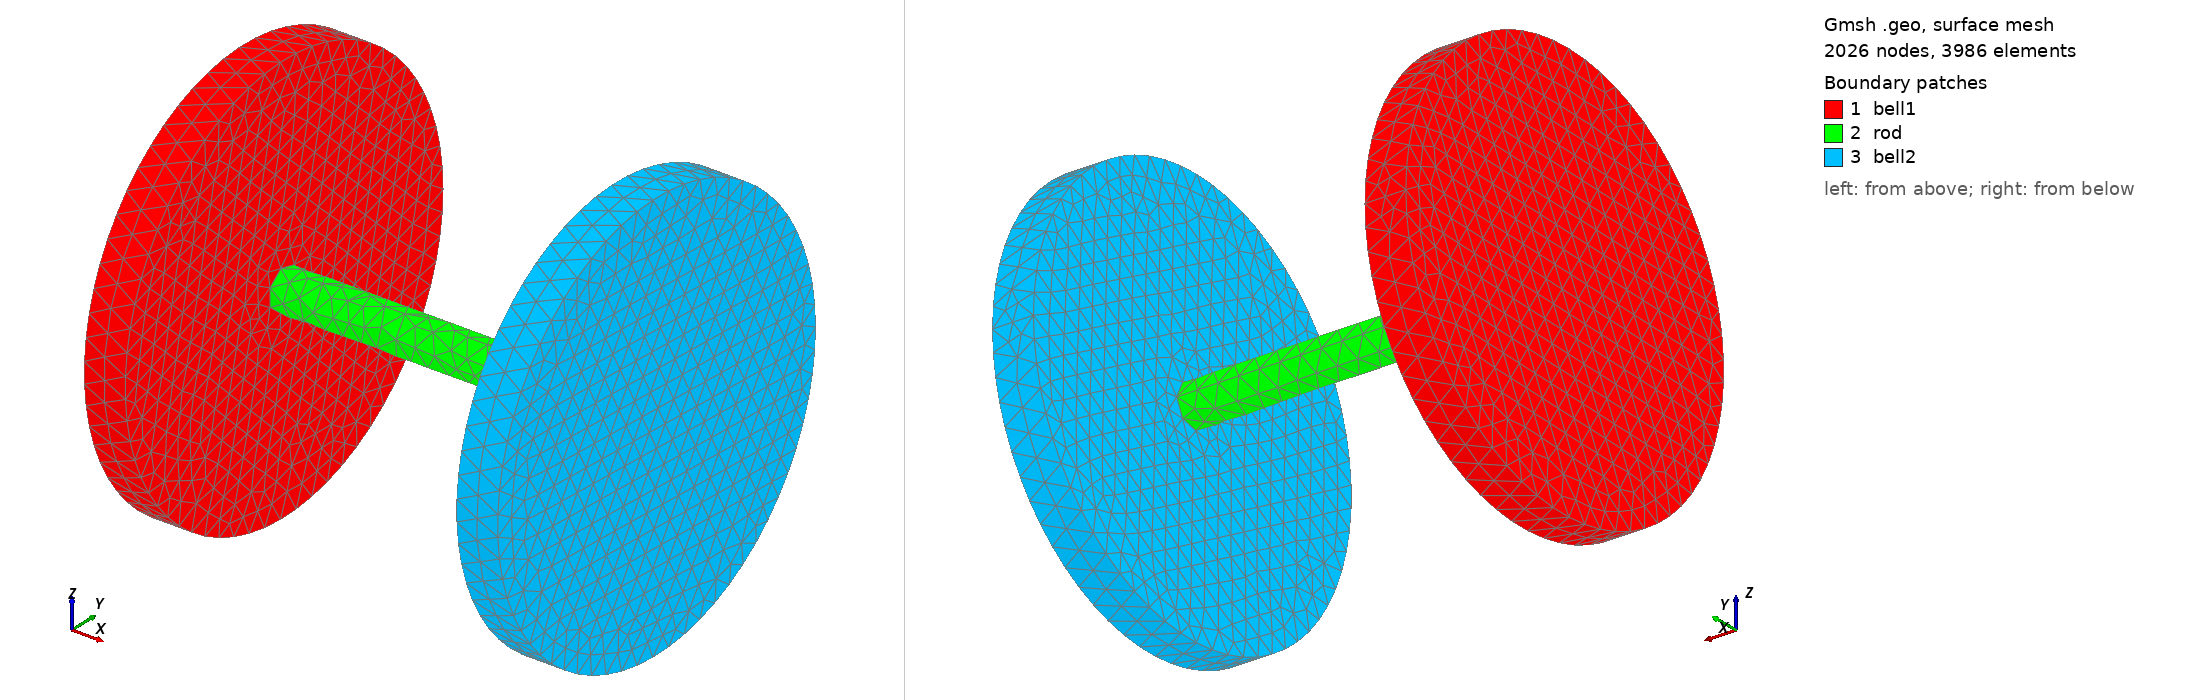

Gmsh geometry script, surface-meshed: 2026 nodes, 3986 surface elements. Boundary patches (legend numbers): 1 bell1, 2 rod, 3 bell2. Left view from above one corner, right view from below the opposite corner. Legend entries are the model's physical surfaces. The drawing asked Gmsh for element sizes between 1% and 20% of the model's largest extent; the script's own settings can give other sizes.

=== dumbbell_assembly.geo (drawn) ===
// Gmsh project created on Mon May  8 14:31:51 2023
SetFactory("OpenCASCADE");
//+
Point(1) = {-0.5, 0, 0, 1.0};
//+
Point(2) = {-0.5, 0.5, 0, 1.0};
//+
Point(3) = {-0.4, 0.5, 0, 1.0};
//+
Point(4) = {-0.4, 0.05, 0, 1.0};
//+
Point(5) = {0.4, 0.05, 0, 1.0};
//+
Point(6) = {0.4, 0.5, 0, 1.0};
//+
Point(7) = {0.5, 0.5, 0, 1.0};
//+
Point(8) = {0.5, 0.0, 0, 1.0};
//+
Line(1) = {1, 2};
//+
Line(2) = {2, 3};
//+
Line(3) = {3, 4};
//+
Line(4) = {4, 5};
//+
Line(5) = {5, 6};
//+
Line(6) = {6, 7};
//+
Line(7) = {7, 8};
//+
Extrude {{1, 0, 0}, {0, 0, 0}, 2*Pi} {
  Curve{1}; Curve{2}; Curve{3}; Curve{4}; Curve{5}; Curve{6}; Curve{7}; 
}


//+
Curve Loop(10) = {10};
//+
Plane Surface(8) = {10};
//+
Curve Loop(11) = {11};
//+
Plane Surface(9) = {11};
//+

//+
Coherence;
//+
MeshSize {1, 4, 2, 3, 5, 8, 6, 7} = 0.05;
//+
Physical Surface("bell1", 14) = {3, 2, 1, 8};
//+
Physical Surface("bell2", 15) = {7, 5, 6, 9};
//+
Physical Surface("rod", 16) = {4, 9, 8};
